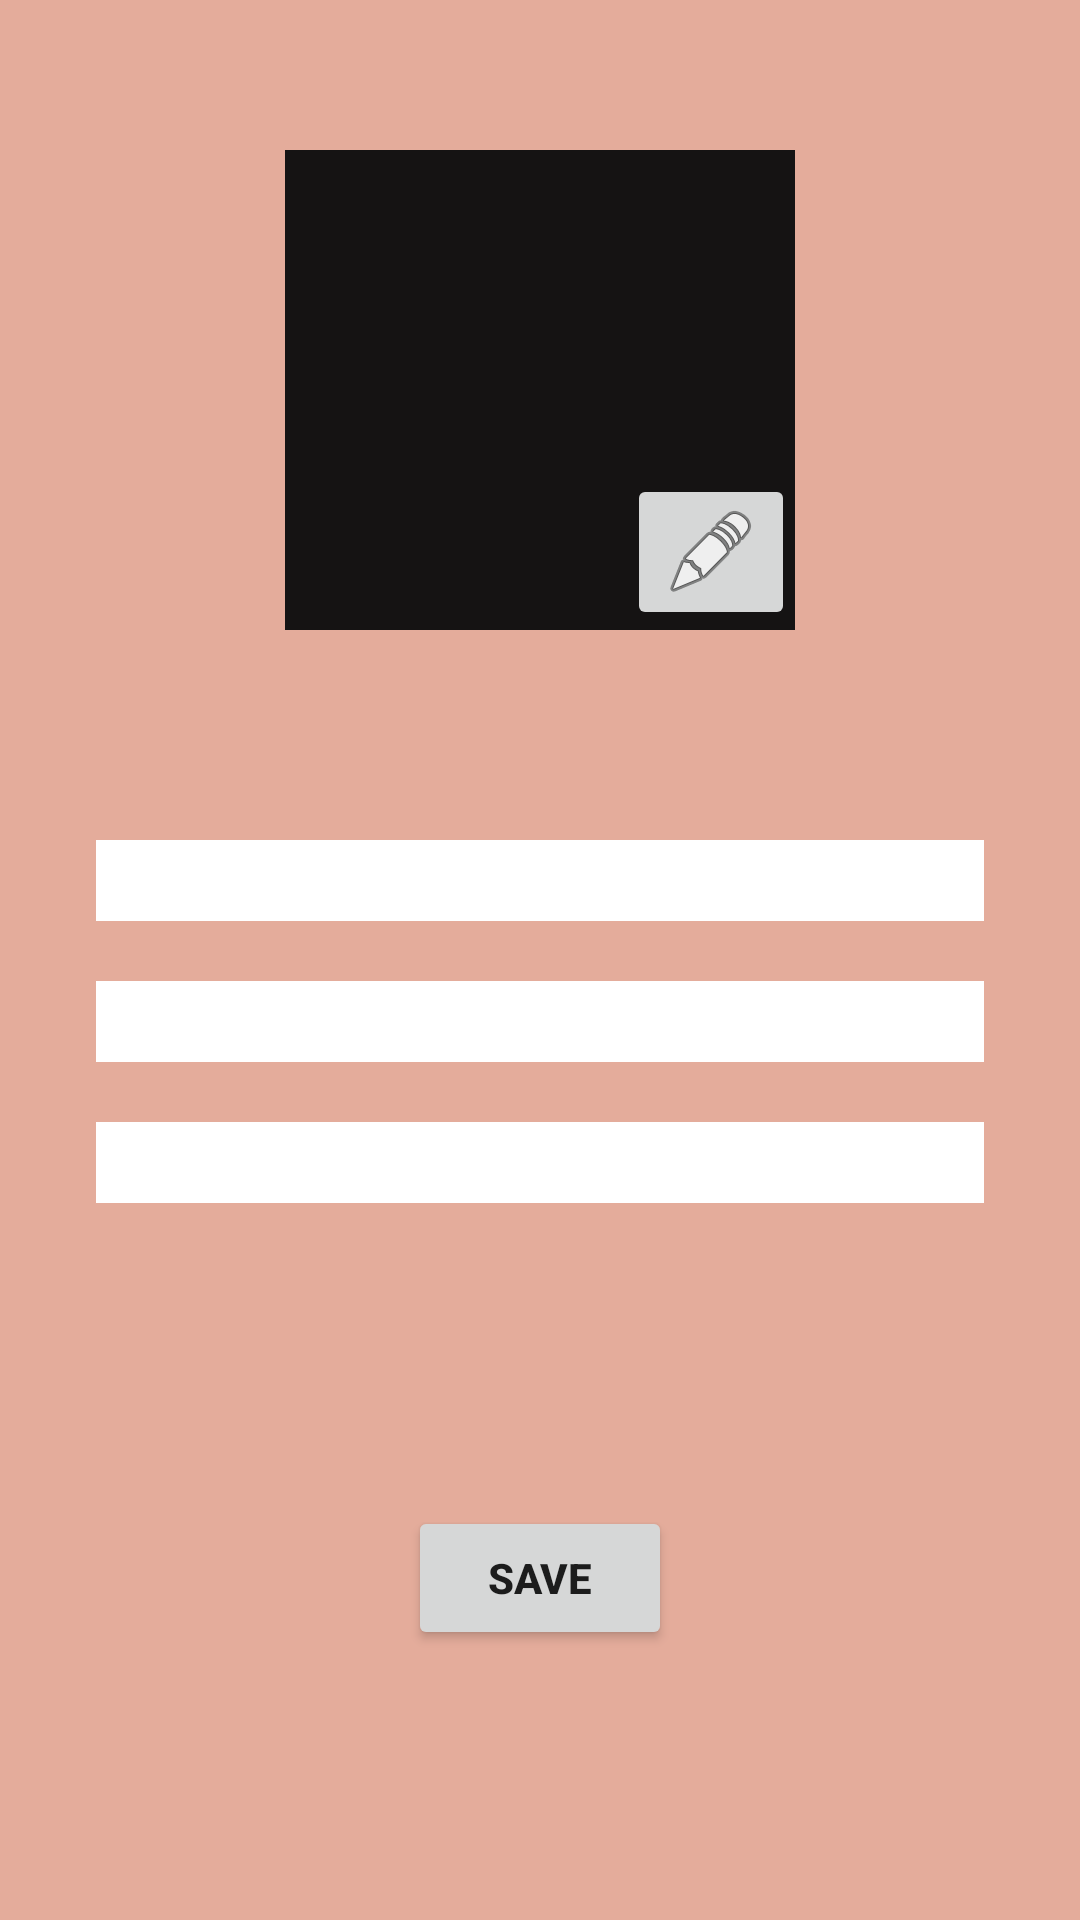

Android layout source for this screen:
<!-- AndroidManifest.xml: application theme Theme.WithBash -->
<!-- res/layout/activity_edit_profile.xml -->
<?xml version="1.0" encoding="utf-8"?>
<androidx.constraintlayout.widget.ConstraintLayout xmlns:android="http://schemas.android.com/apk/res/android"
    xmlns:app="http://schemas.android.com/apk/res-auto"
    xmlns:tools="http://schemas.android.com/tools"
    android:layout_width="match_parent"
    android:layout_height="match_parent"
    android:background="#E4AC9B"
    tools:context=".ui.profile.EditProfile">


    <ImageView
        android:id="@+id/editprfimg"
        android:layout_width="170dp"
        android:layout_height="160dp"
        android:layout_marginTop="50dp"
        android:background="#151313"
        android:src="@drawable/ic_baseline_person_24"
        app:layout_constraintEnd_toEndOf="parent"
        app:layout_constraintStart_toStartOf="parent"
        app:layout_constraintTop_toTopOf="parent" />

    <EditText
        android:id="@+id/editprfname"
        android:layout_width="0dp"
        android:layout_height="wrap_content"
        android:layout_marginStart="32dp"
        android:layout_marginTop="70dp"
        android:layout_marginEnd="32dp"
        android:background="#FFFFFF"
        android:ems="10"
        android:hint="Name"
        android:inputType="textPersonName"
        android:textColor="@color/colorPrimaryDark"
        android:textColorHint="#FFFFFF"
        android:textSize="20sp"
        android:textStyle="bold"
        app:layout_constraintEnd_toEndOf="parent"
        app:layout_constraintStart_toStartOf="parent"
        app:layout_constraintTop_toBottomOf="@+id/editprfimg" />

    <EditText
        android:id="@+id/editprfemail"
        android:layout_width="0dp"
        android:layout_height="wrap_content"
        android:layout_marginStart="32dp"
        android:layout_marginTop="20dp"
        android:layout_marginEnd="32dp"
        android:background="#FFFFFF"
        android:ems="10"
        android:hint="Email"
        android:inputType="textPersonName"
        android:textColor="@color/colorPrimaryDark"
        android:textColorHint="#FFFFFF"
        android:textSize="20sp"
        android:textStyle="bold"
        app:layout_constraintEnd_toEndOf="parent"
        app:layout_constraintStart_toStartOf="parent"
        app:layout_constraintTop_toBottomOf="@+id/editprfname" />


    <EditText
        android:id="@+id/editprfphone"
        android:layout_width="0dp"
        android:layout_height="wrap_content"
        android:layout_marginStart="32dp"
        android:layout_marginTop="20dp"
        android:layout_marginEnd="32dp"
        android:background="#FFFFFF"
        android:ems="10"
        android:hint="Phone"
        android:inputType="textPersonName"
        android:textColor="@color/colorPrimaryDark"
        android:textColorHint="#FFFFFF"
        android:textSize="20sp"
        android:textStyle="bold"
        app:layout_constraintEnd_toEndOf="parent"
        app:layout_constraintStart_toStartOf="parent"
        app:layout_constraintTop_toBottomOf="@+id/editprfemail" />

    <ImageButton
        android:id="@+id/editimageButton"
        android:layout_width="wrap_content"
        android:layout_height="wrap_content"
        android:src="@android:drawable/ic_menu_edit"
        app:layout_constraintBottom_toBottomOf="@+id/editprfimg"
        app:layout_constraintEnd_toEndOf="@+id/editprfimg" />

    <Button
        android:id="@+id/savebtn"
        android:layout_width="wrap_content"
        android:layout_height="wrap_content"
        android:layout_marginBottom="90dp"
        android:text="SAVE"
        android:textStyle="bold"
        app:layout_constraintBottom_toBottomOf="parent"
        app:layout_constraintEnd_toEndOf="parent"
        app:layout_constraintStart_toStartOf="parent" />


</androidx.constraintlayout.widget.ConstraintLayout>
<!-- resources referenced by this layout -->
<resources>
  <color name="colorPrimaryDark">#000000</color>
  <style name="Theme.WithBash" parent="Theme.MaterialComponents.DayNight.NoActionBar">
          
          <item name="colorPrimary">@color/orange</item>
          <item name="colorPrimaryVariant">@color/purple_700</item>
          <item name="colorOnPrimary">@color/white</item>
          
          <item name="colorSecondary">@color/teal_200</item>
          <item name="colorSecondaryVariant">@color/teal_700</item>
          <item name="colorOnSecondary">@color/black</item>
          
          <item name="android:statusBarColor" tools:targetApi="l">?attr/colorPrimaryVariant</item>
          
      </style>
  <!-- not gathered from this repository: default colours our renderer supplied (Android Studio template values) -->
  <color name="purple_700">#FF3700B3</color>
  <color name="teal_200">#FF03DAC5</color>
  <color name="teal_700">#FF018786</color>
  <color name="black">#FF000000</color>
  <color name="white">#FFFFFFFF</color>
</resources>
